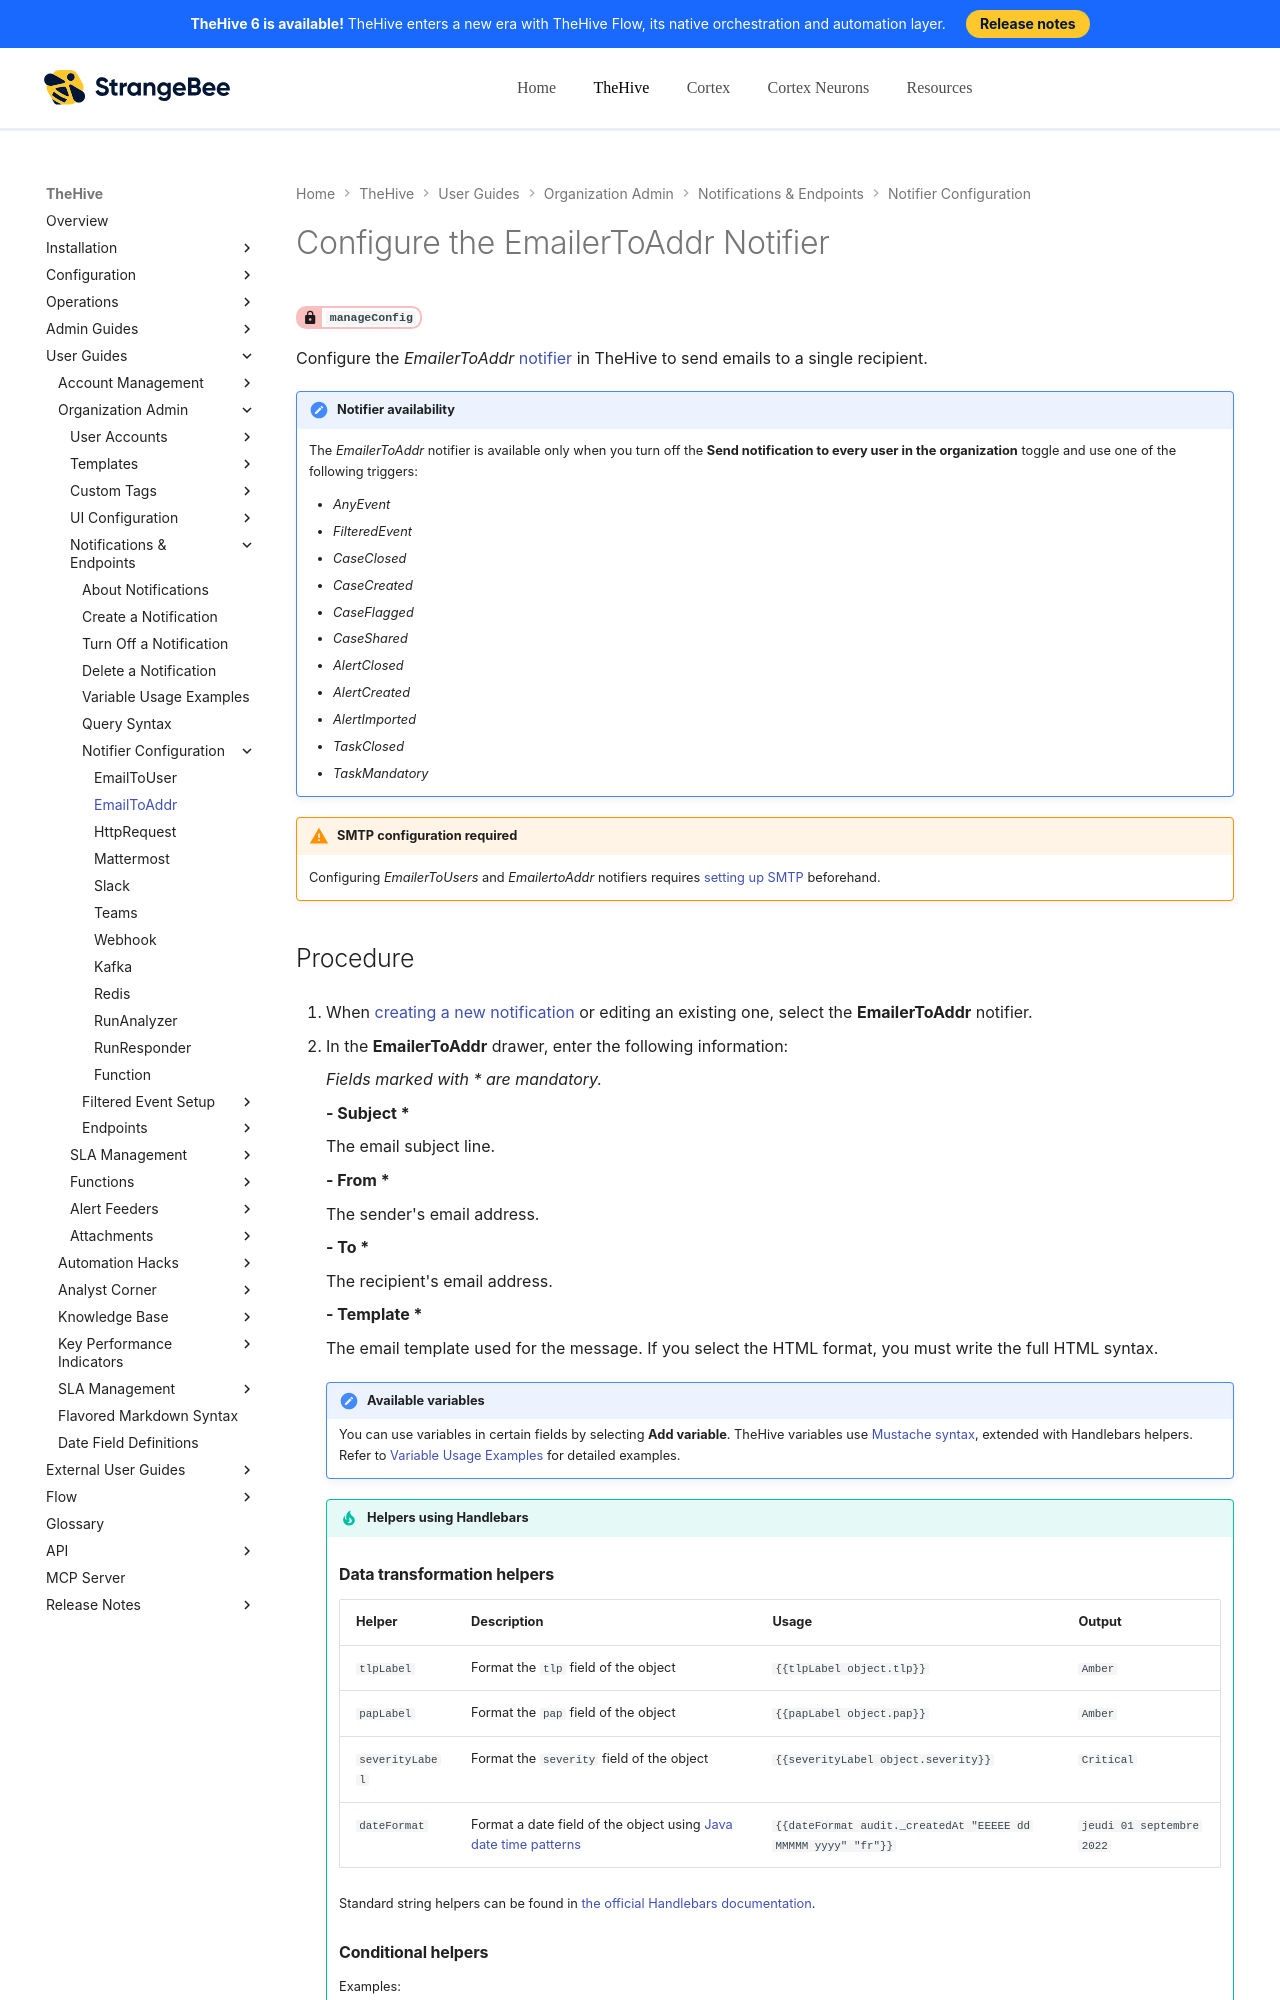

repository: StrangeBeeCorp/docs · page: thehive/user-guides/organization/configure-organization/manage-notifications/notifiers/email-to-addr/index.html · generator: mkdocs

# Configure the EmailerToAddr Notifier

<!-- md:permission `manageConfig` -->

Configure the *EmailerToAddr* [notifier](../about-notifications.md#notifiers) in TheHive to send emails to a single recipient.

!!! note "Notifier availability"
    The *EmailerToAddr* notifier is available only when you turn off the **Send notification to every user in the organization** toggle and use one of the following triggers:

    * *AnyEvent*  
    * *FilteredEvent*  
    * *CaseClosed*  
    * *CaseCreated*  
    * *CaseFlagged*  
    * *CaseShared*  
    * *AlertClosed*  
    * *AlertCreated*  
    * *AlertImported*  
    * *TaskClosed*  
    * *TaskMandatory*

{% include-markdown "includes/requirements-email-notifiers.md" %}

<h2>Procedure</h2>

1. When [creating a new notification](../create-a-notification.md) or editing an existing one, select the **EmailerToAddr** notifier.
